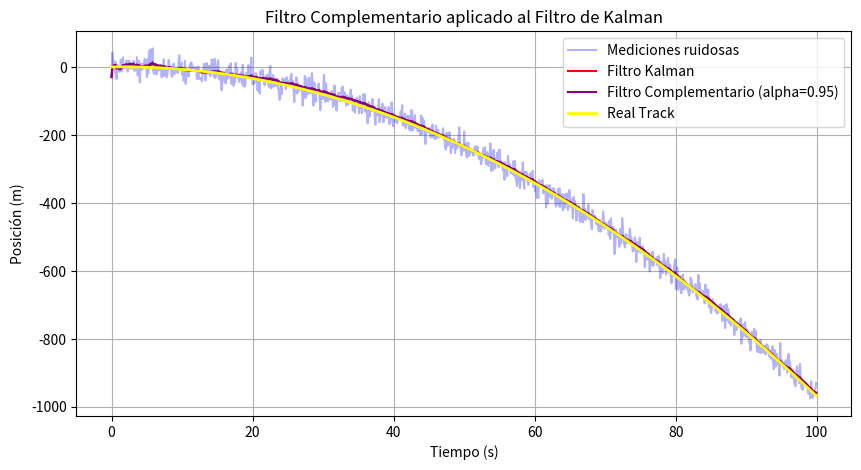

Write the Python code that produced this figure.
# ===========================================
# Filtro Complementario aplicado a la predicción Kalman
# ===========================================

import numpy as np
import matplotlib.pyplot as plt

# --- REGENERAMOS LOS DATOS REALES Y MEDICIONES RUIDOSAS ---
dt = 0.1
t = np.arange(0, 100, dt)
pos = 0.1*(3*t - t**2)   # trayectoria real

# Mediciones ruidosas
sigma_z = 20
z = pos + np.random.normal(0, sigma_z, len(pos))

# --- RECONSTRUIMOS EL KALMAN PARA USARLO AQUÍ ---
from numpy.linalg import inv

F = np.array([[1, dt],
              [0, 1]])

H = np.array([[1, 0]])

sigma_a = 1.0
Q = sigma_a**2 * np.array([
    [dt**4/4, dt**3/2],
    [dt**3/2, dt**2]
])

R = np.array([[sigma_z**2]])

x = np.array([[z[0]], [0]])
P = np.eye(2) * 500

estimaciones = []

for k in range(len(t)):
    x_pred = F @ x
    P_pred = F @ P @ F.T + Q

    y_res = z[k] - (H @ x_pred)
    S = H @ P_pred @ H.T + R
    K = P_pred @ H.T @ inv(S)

    x = x_pred + K @ y_res
    P = (np.eye(2) - K @ H) @ P_pred

    estimaciones.append(x[0,0])

estimaciones = np.array(estimaciones)

# ===========================================
# 1) APLICAR FILTRO COMPLEMENTARIO
# ===========================================

alpha = 0.95   # <-- puedes cambiar esto para elegir el mejor resultado

filtro_complementario = alpha * estimaciones + (1 - alpha) * z

# ===========================================
# 2) GRAFICAR RESULTADO
# ===========================================

plt.figure(figsize=(10,5))

plt.plot(t, z, alpha=0.3, label="Mediciones ruidosas", color="blue")
plt.plot(t, estimaciones, label="Filtro Kalman", color="red")
plt.plot(t, filtro_complementario, label=f"Filtro Complementario (alpha={alpha})", color="purple")
plt.plot(t, pos, label="Real Track", color="yellow", linewidth=2)

plt.xlabel("Tiempo (s)")
plt.ylabel("Posición (m)")
plt.grid()
plt.legend()
plt.title("Filtro Complementario aplicado al Filtro de Kalman")
plt.show()
